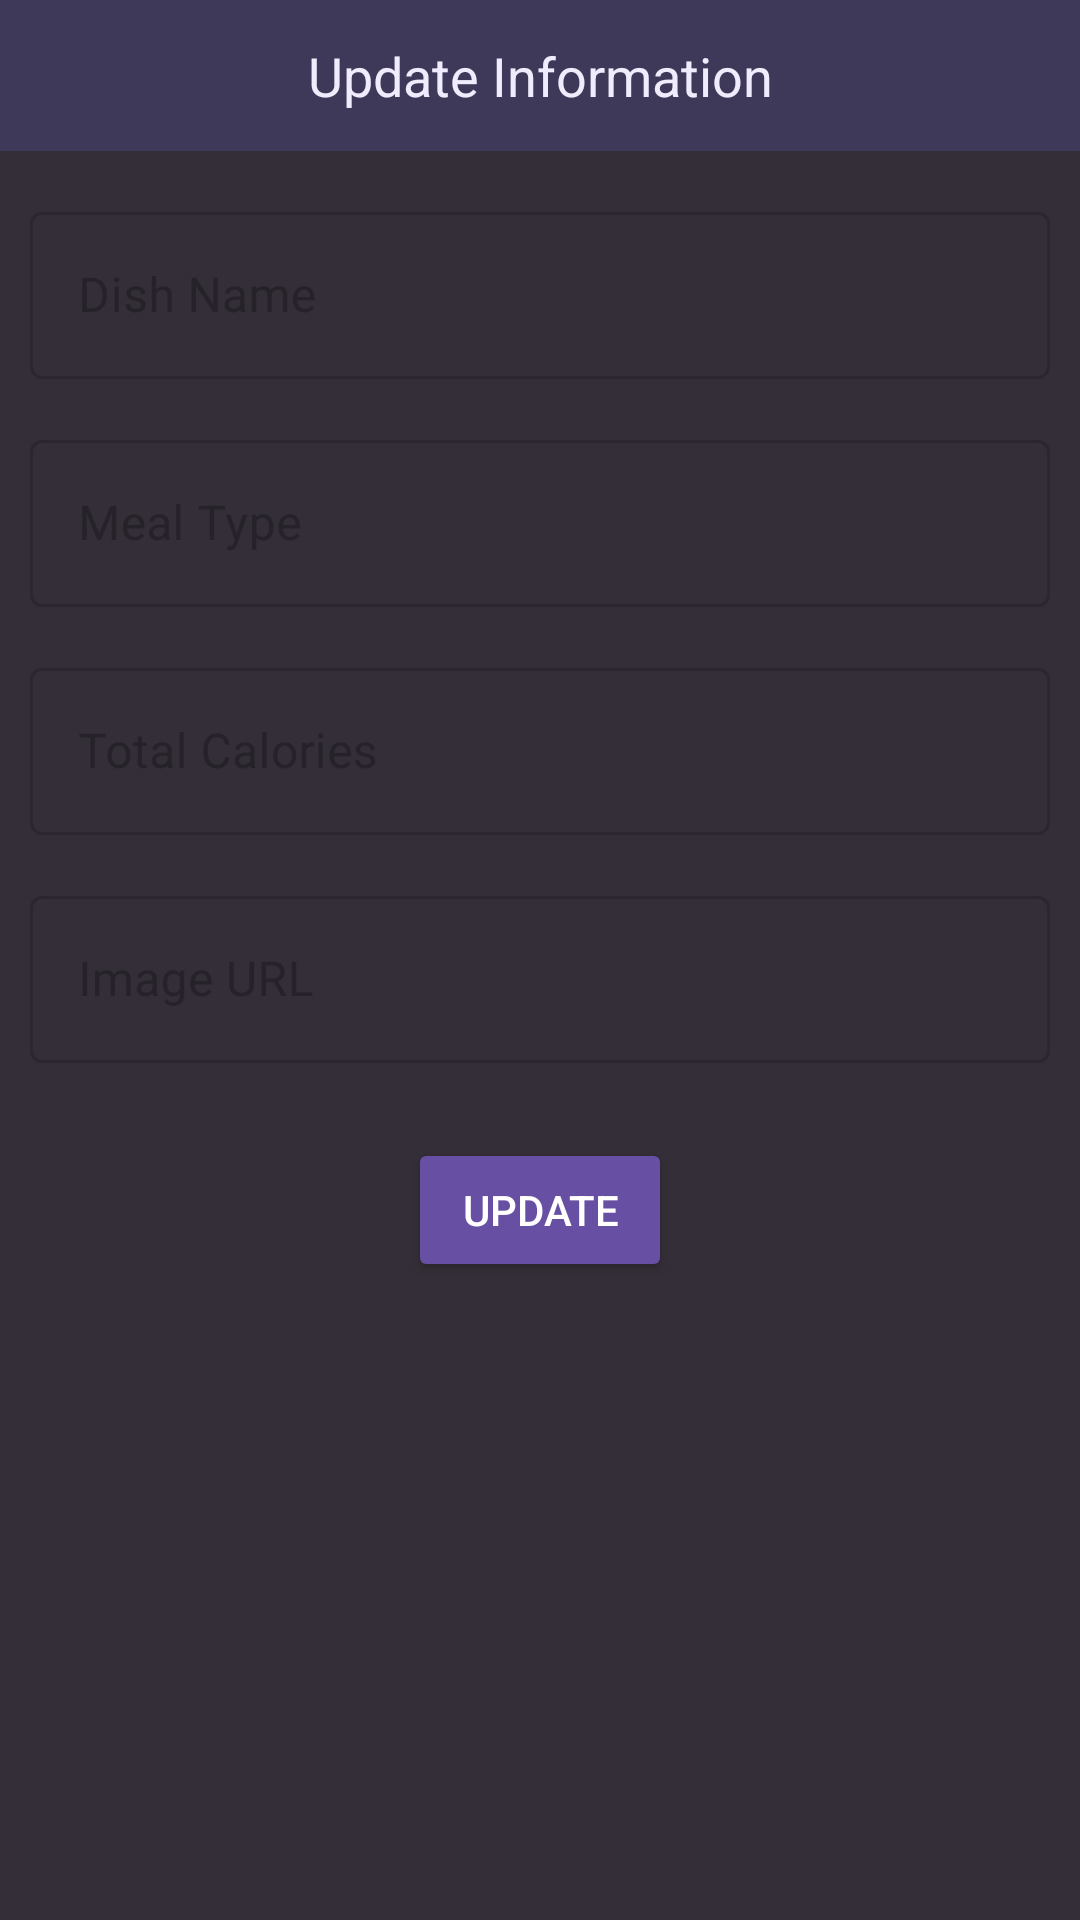

Reconstruct the res/layout file that produces this screen, plus the resources it refers to.
<!-- AndroidManifest.xml: application theme Theme.Healthier -->
<!-- res/layout/update_popup.xml -->
<?xml version="1.0" encoding="utf-8"?>
<androidx.appcompat.widget.LinearLayoutCompat xmlns:android="http://schemas.android.com/apk/res/android"
    android:layout_width="match_parent"
    android:layout_height="match_parent"
    xmlns:app="http://schemas.android.com/apk/res-auto"
    android:orientation="vertical"
    android:background="#332E37">
    <TextView
        android:layout_width="match_parent"
        android:layout_height="wrap_content"
        android:text="Update Information"
        android:textAlignment="center"
        android:background="#3F3959"
        android:padding="13dp"
        android:textSize="18sp"
        android:textColor="#F0ECFD"
        />

    <ScrollView
    android:layout_width="match_parent"
    android:layout_height="wrap_content">

        <LinearLayout
            android:layout_width="match_parent"
            android:layout_height="wrap_content"
            android:orientation="vertical">

            <com.google.android.material.textfield.TextInputLayout
                android:layout_width="match_parent"
                android:layout_height="wrap_content"
                android:layout_marginTop="15dp"
                android:layout_marginHorizontal="10dp"
                style="@style/Widget.MaterialComponents.TextInputLayout.OutlinedBox"
                >
                <com.google.android.material.textfield.TextInputEditText
                    android:layout_width="match_parent"
                    android:layout_height="wrap_content"
                    android:hint="Dish Name"
                    android:textColor="@color/white"
                    android:id="@+id/updateDish"
                    />

            </com.google.android.material.textfield.TextInputLayout>

            <com.google.android.material.textfield.TextInputLayout
                android:layout_width="match_parent"
                android:layout_height="wrap_content"
                android:layout_marginHorizontal="10dp"
                android:layout_marginTop="15dp"
                style="@style/Widget.MaterialComponents.TextInputLayout.OutlinedBox"
                >
                <com.google.android.material.textfield.TextInputEditText
                    android:layout_width="match_parent"
                    android:layout_height="wrap_content"
                    android:hint="Meal Type"
                    android:textColor="@color/white"
                    android:id="@+id/updateMeal"
                    />

            </com.google.android.material.textfield.TextInputLayout>

            <com.google.android.material.textfield.TextInputLayout
                android:layout_width="match_parent"
                android:layout_height="wrap_content"
                android:layout_marginHorizontal="10dp"
                android:layout_marginTop="15dp"
                style="@style/Widget.MaterialComponents.TextInputLayout.OutlinedBox"
                >
                <com.google.android.material.textfield.TextInputEditText
                    android:layout_width="match_parent"
                    android:layout_height="wrap_content"
                    android:hint="Total Calories"
                    android:textColor="@color/white"
                    android:id="@+id/updateCalories"
                    />

            </com.google.android.material.textfield.TextInputLayout>

            <com.google.android.material.textfield.TextInputLayout
                android:layout_width="match_parent"
                android:layout_height="wrap_content"
                android:layout_marginHorizontal="10dp"
                android:layout_marginTop="15dp"
                style="@style/Widget.MaterialComponents.TextInputLayout.OutlinedBox"
                >
                <com.google.android.material.textfield.TextInputEditText
                    android:layout_width="match_parent"
                    android:layout_height="wrap_content"
                    android:hint="Image URL"
                    android:textColor="@color/white"
                    android:id="@+id/updateImage"
                    />

            </com.google.android.material.textfield.TextInputLayout>

            <LinearLayout
                android:layout_width="match_parent"
                android:layout_height="wrap_content"
                android:orientation="horizontal"
                android:gravity="center"
                android:padding="25dp">

                <Button
                    android:layout_width="wrap_content"
                    android:layout_height="wrap_content"
                    android:text="Update"
                    android:id="@+id/updateBtn"
                    android:backgroundTint="#6750A3"
                    android:textColor="@color/white"
                    />

            </LinearLayout>

        </LinearLayout>

    </ScrollView>
</androidx.appcompat.widget.LinearLayoutCompat>
<!-- resources referenced by this layout -->
<resources>
  <color name="white">#FFFFFFFF</color>
  <style name="Theme.Healthier" parent="Base.Theme.Healthier" />
  <style name="Base.Theme.Healthier" parent="Theme.Material3.DayNight">
          
          
      </style>
</resources>
